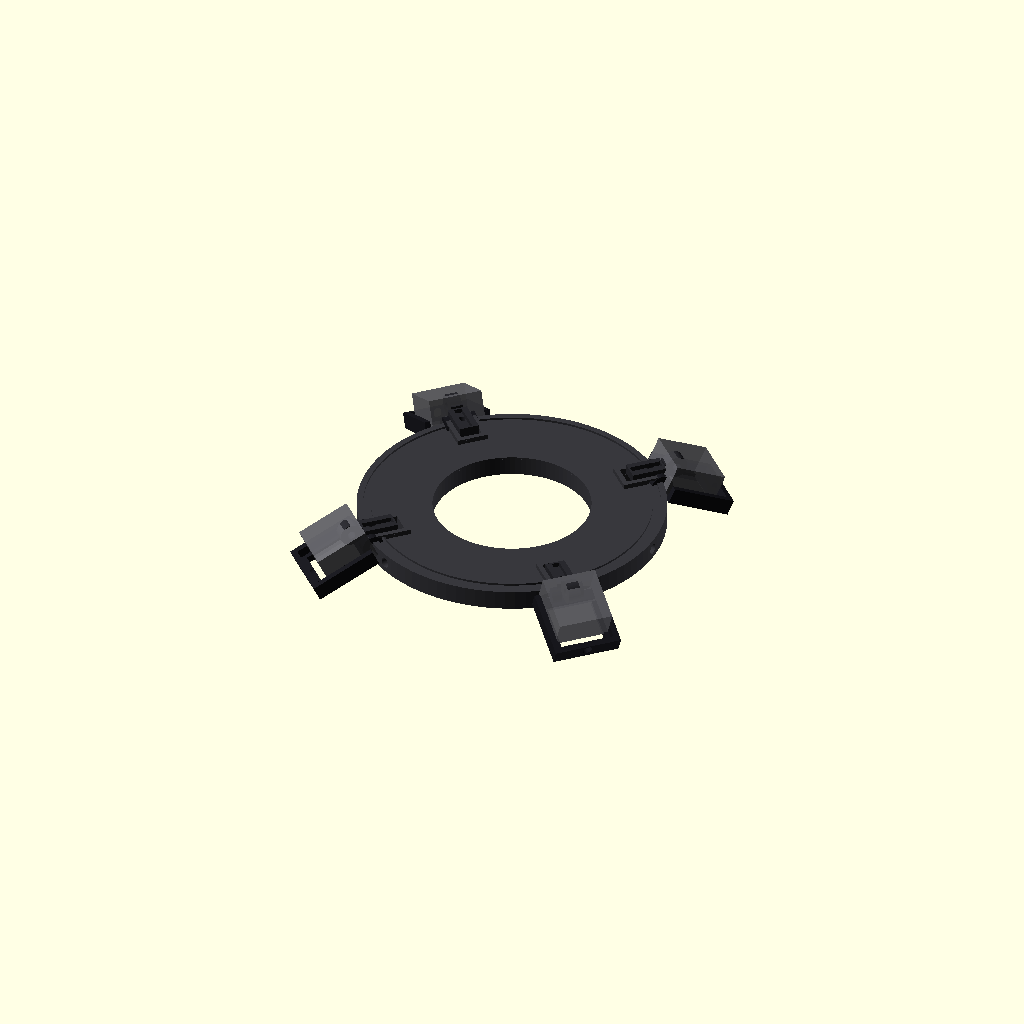
Cell 1: the model at its default parameters.
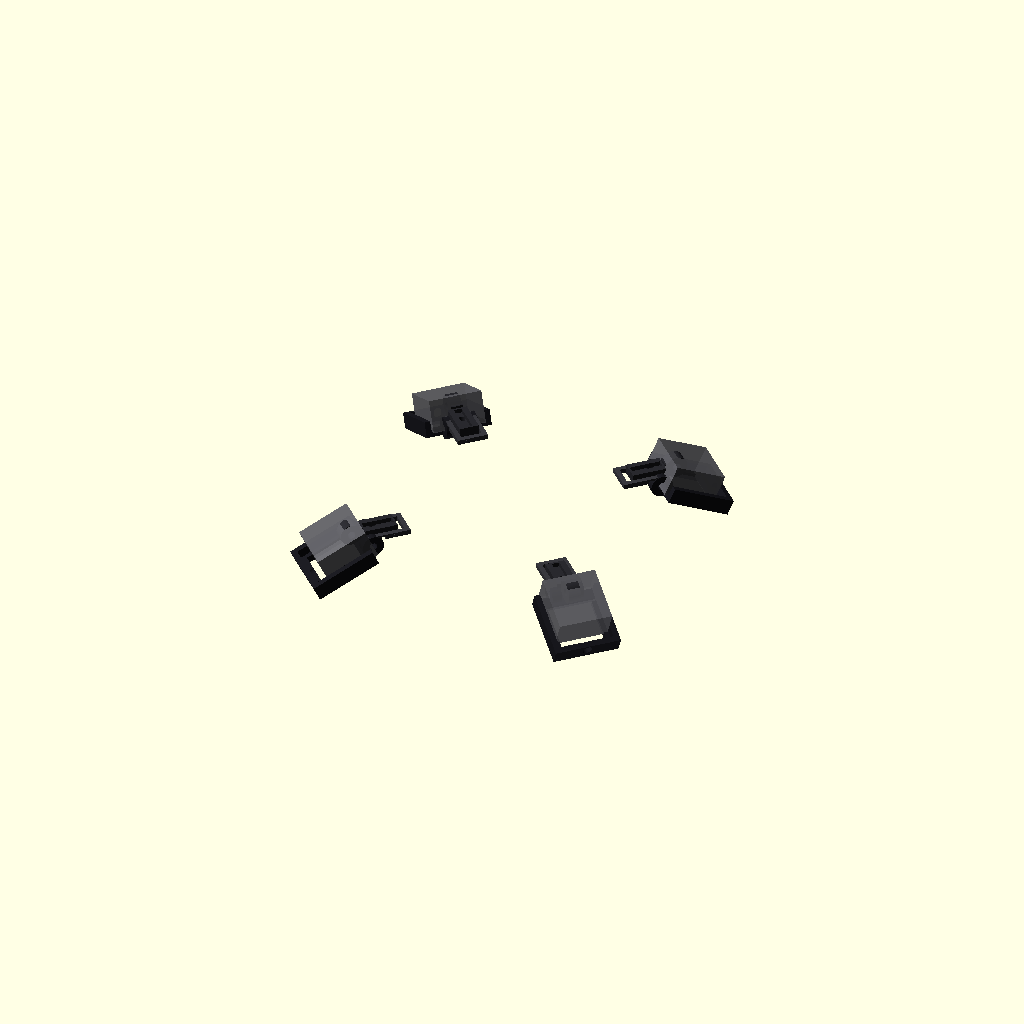
Cell 2 — ring_id set to 126, the other parameters unchanged.
One fixed orthographic camera (rotation 55°, 0°, 25°; colour scheme Cornfield) for every cell.
Source of the model, cad/history/microscope_led_head_v015_ring63_alignpod.scad:

/*
  PC SERVICE - Luz LED profesional para microscopio
  Cabezal modular paramétrico V0.15
  OpenSCAD

  Cambios V0.11:
  - BASE GENERAL: V0.9.
  - POD: copia literal de V0.6.1, incluyendo TODOS sus parámetros asociados.
  - El pod NO fue rediseñado ni reinterpretado.
  - 4 módulos LED nuevamente separados EXACTAMENTE 90°.
  - Fase angular configurable; default 45° -> 45/135/225/315°.
  - Pod restaurado al concepto original de bandeja deslizante.
  - La horquilla M3 ahora se une por DEBAJO y DETRÁS de la bandeja.
  - Se elimina por completo la protuberancia que invadía el pocket del disipador.
  - Los agujeros M4 de fijación siguen directamente en la pared del aro,
    sin bosses/guías salientes.
  - Encastres aro-brazo siguen abiertos hacia el exterior para permitir
    deslizamiento limpio.
*/

part = "assembly";       // "assembly", "ring", "arm", "pod", "print_plate"
exploded = 0;
$fn = 96;

// ============================================================
// PARÁMETROS PRINCIPALES
// ============================================================

// Aro
ring_id              = 63.0;
ring_wall_radial     = 10.0;
ring_od              = 123.0;   // fijo para conservar geometría exterior y agujeros de V0.14
ring_h               = 8.0;

// Tornillos radiales de fijación al microscopio
scope_screw_angles   = [0,120,240];
scope_screw_hole     = 4.4;     // M4 con holgura
scope_screw_length   = 23.0;

// LEDs / brazos: SIEMPRE separados 90°
led_phase            = 45.0;    // rotación global del conjunto de 4 LEDs
arm_angles           = [led_phase,
                        led_phase+90,
                        led_phase+180,
                        led_phase+270];

// Óptica
cob_center_radius    = 68.0;
pod_tilt             = 25.0;
pod_drop             = 10.0;
pod_radial_offset    = 5.0;      // compensa extensión +5 mm del pivote del brazo

// Disipador
heatsink_w           = 22.0;
heatsink_l           = 22.0;
heatsink_h           = 13.0;    // EDITAR si tu disipador real difiere
heatsink_clearance   = 0.30;    // por lado
pocket_w             = heatsink_w + 2*heatsink_clearance;
pocket_l             = heatsink_l + 2*heatsink_clearance;

// Unión aro -> brazo
arm_tongue_w         = 8.0;
arm_tongue_l         = 13.0;
arm_tongue_t         = 4.0;
slot_clearance_xy    = 0.30;
arm_slot_w           = arm_tongue_w + 2*slot_clearance_xy;
arm_slot_l           = arm_tongue_l + 0.6;
arm_slot_depth       = arm_tongue_t + 0.40;

// Bloqueo brazo -> aro
arm_lock_hole        = 3.3;     // M3
arm_lock_offset      = 4.0;

// Brazo
arm_w                = 10.0;
arm_t                = 5.0;
arm_pivot_r          = 63.5;
arm_pivot_hole       = 3.3;
arm_pivot_ear_d      = 9.0;
arm_pivot_ear_t      = 5.0;

// Pod / bandeja deslizante
pod_wall             = 2.4;
pod_back             = 2.8;
pod_rail_h           = 5.0;
pod_outer_w          = pocket_w + 2*pod_wall;
pod_outer_l          = pocket_l + 2*pod_wall;

// Apertura frontal del pod para insertar/deslizar el disipador.
// El disipador entra desde el lado exterior (+X local).
pod_front_open       = true;

// Horquilla de articulación
pod_fork_t           = 4.0;
pod_fork_gap         = arm_pivot_ear_t + 0.40;
pod_pivot_hole       = 3.3;
pod_pivot_ear_d      = 9.0;

// Cuello compacto: NO sobresale hacia la zona del disipador.
pod_neck_l           = 4.0;
pod_neck_h           = 3.0;

// Cable
wire_channel_w       = 3.2;
wire_channel_d       = 1.8;
pod_wire_hole        = 4.0;

pod_side_h           = 5.0;
diffuser_enable      = true;
diffuser_slot        = 1.2;
diffuser_gap         = 5.0;
fork_gap             = arm_pivot_ear_t + 0.35;
fork_t               = 4.0;
fork_hole            = 3.3;
fork_outer_w         = fork_gap + 2*fork_t;
// ============================================================
// UTILIDADES
// ============================================================

module radial(angle, r=0, z=0){
    rotate([0,0,angle])
        translate([r,0,z])
            children();
}

// ============================================================
// ARO CENTRAL
// ============================================================

module ring_body(){
    difference(){
        union(){
            // Aro simple
            difference(){
                cylinder(h=ring_h, d=ring_od);
                translate([0,0,-0.5])
                    cylinder(h=ring_h+1, d=ring_id);
            }

            // Refuerzo bajo cada ranura de brazo.
            // No forma paredes laterales que bloqueen la entrada.
            for(a = arm_angles){
                rotate([0,0,a])
                    translate([ring_od/2 - arm_slot_l/2 - 1.0,
                               0,
                               ring_h + 1.0])
                        cube([arm_slot_l+4,
                              arm_slot_w+4,
                              2.0],
                             center=true);
            }
        }

        // Agujeros M4 radiales directos
        for(a = scope_screw_angles){
            rotate([0,0,a])
                translate([ring_od/2,0,ring_h/2])
                    rotate([0,90,0])
                        cylinder(h=ring_wall_radial*2 + 6,
                                 d=scope_screw_hole,
                                 center=true);
        }

        // Ranuras abiertas al borde exterior
        for(a = arm_angles){
            rotate([0,0,a])
                translate([ring_od/2 - arm_slot_l/2 + 1.0,
                           0,
                           ring_h - arm_slot_depth/2 + 1.1])
                    cube([arm_slot_l+4.0,
                          arm_slot_w,
                          arm_slot_depth+2.5],
                         center=true);

            // Agujero M3 vertical de bloqueo.
            // Está radialmente desplazado respecto al M4, por lo que aun
            // en posiciones angulares próximas no cruza el agujero radial.
            rotate([0,0,a])
                translate([ring_od/2 - arm_lock_offset,
                           0,
                           ring_h/2])
                    cylinder(h=ring_h+6,
                             d=arm_lock_hole,
                             center=true);
        }

        // Canaleta superior circular para cableado
        translate([0,0,ring_h-wire_channel_d/2+0.05])
            difference(){
                cylinder(h=wire_channel_d+0.2,
                         d=ring_od-5);
                cylinder(h=wire_channel_d+0.4,
                         d=ring_od-5-2*wire_channel_w);
            }
    }
}

// ============================================================
// BRAZO
// ============================================================

module arm_part(){
    /*
      V0.14 - brazo extendido 5 mm hacia el pivote.

      Cambio:
      - Se mantiene la posición del agujero M3 que fija el brazo al aro.
      - Se desplazan 5 mm hacia afuera el cuello central y el cilindro del pivote.
      - Resultado: mayor separación entre el tornillo aro-brazo y la articulación pod-brazo.
    */

    base_r_local = ring_od/2 - arm_tongue_l + 1.0;

    // Posición anterior del pivote + 5 mm hacia afuera
    pivot_x = (arm_pivot_r - base_r_local) + 5.0;

    // Cuello central
    neck_len = 5.0;
    neck_w   = 5.0;

    wide_end_x = pivot_x - neck_len;
    wide_len   = max(3.0, wide_end_x);

    difference(){
        union(){
            // Barra principal extendida
            translate([wide_len/2, 0, arm_tongue_t/2])
                cube([wide_len,
                      arm_tongue_w,
                      arm_tongue_t],
                     center=true);

            // Cuello central
            translate([wide_end_x + neck_len/2,
                       0,
                       arm_t/2])
                cube([neck_len,
                      neck_w,
                      arm_t],
                     center=true);

            // Cilindro del pivote
            translate([pivot_x,0,arm_t/2])
                rotate([90,0,0])
                    cylinder(h=arm_pivot_ear_t,
                             d=arm_pivot_ear_d,
                             center=true);
        }

        // Agujero M3 aro-brazo:
        // CONSERVA la posición original, no se desplaza.
        lock_x = arm_tongue_l - arm_lock_offset;
        translate([lock_x,0,0])
            cylinder(h=12,
                     d=arm_lock_hole,
                     center=true);

        // Agujero M3 del pivote
        translate([pivot_x,0,arm_t/2])
            rotate([90,0,0])
                cylinder(h=arm_pivot_ear_t+4,
                         d=arm_pivot_hole,
                         center=true);

        // Canaleta sobre la barra principal
        if(wide_len > 4)
            translate([wide_len/2,
                       0,
                       arm_tongue_t-wire_channel_d/2+0.05])
                cube([max(3,wide_len-1.5),
                      wire_channel_w,
                      wire_channel_d+0.2],
                     center=true);
    }
}

module pod_tray(){
    /*
      Sistema local:
      - X = radial hacia afuera
      - Y = tangencial
      - Z = vertical
      - cara del LED apunta aproximadamente hacia -Z,
        inclinada pod_tilt hacia -X (centro del microscopio).
    */

    difference(){
        union(){
            // Bandeja / respaldo
            translate([6,0,0])
                cube([pod_outer_l, pod_outer_w, pod_back], center=true);

            // Labios laterales de retención del disipador
            for(s=[-1,1]){
                translate([6, s*(pocket_w/2 + pod_wall/2), pod_side_h/2])
                    cube([pod_outer_l, pod_wall, pod_side_h], center=true);
            }

            // Labio posterior
            translate([6 + pod_outer_l/2 - pod_wall/2,0,pod_side_h/2])
                cube([pod_wall, pod_outer_w, pod_side_h], center=true);

            // Horquilla doble del pivote en el lado interior
            for(s=[-1,1]){
                translate([-pod_outer_l/2 + 4.5,
                           s*(fork_gap/2 + fork_t/2),
                           1.5])
                    rotate([90,0,0])
                        cylinder(h=fork_t,
                                 d=9.0,
                                 center=true);
            }

            // V0.6 corregida:
            // Se eliminó el puente de unión horquilla-bandeja que sobresalía
            // dentro de la zona útil del pod e interfería con el montaje.
            // La horquilla queda unida por sus propias orejas al cuerpo del pod.
        }

        // Hueco central para reducir plástico detrás del disipador
        translate([6,0,-0.2])
            cube([pocket_l-4, pocket_w-4, pod_back+1], center=true);

        // Agujeros M3 de la horquilla
        for(s=[-1,1]){
            translate([-pod_outer_l/2 + 4.5,
                       s*(fork_gap/2 + fork_t/2),
                       1.5])
                rotate([90,0,0])
                    cylinder(h=fork_t+3, d=fork_hole, center=true);
        }

        // Paso de cable
        translate([6 + pod_outer_l/2 - 3,0,2.5])
            rotate([0,90,0])
                cylinder(h=8, d=pod_wire_hole, center=true);

        // Ranura opcional para difusor en el frente
        if(diffuser_enable){
            translate([6 - pod_outer_l/2 + diffuser_gap,0,-0.1])
                cube([diffuser_slot, pocket_w+1.0, pod_back+2], center=true);
        }
    }
}

module pod_part(){
    rotate([0,pod_tilt,0])
        pod_tray();
}

// ============================================================
// ENSAMBLE
// ============================================================

module assembled(){
    color([0.22,0.22,0.24])
        ring_body();

    for(a = arm_angles){
        base_r = ring_od/2 - arm_tongue_l + 1.0;

        color([0.16,0.16,0.18])
            radial(a,
                   base_r + exploded,
                   ring_h)
                arm_part();

        color([0.10,0.10,0.12])
            radial(a,
                   arm_pivot_r + pod_radial_offset + exploded*1.5,
                   ring_h + arm_t/2 - pod_drop)
                pod_part();

        // Disipador conceptual dentro del canal
        color([0.38,0.38,0.40,0.85])
            radial(a,
                   cob_center_radius + pod_radial_offset + exploded*1.8,
                   ring_h - pod_drop + heatsink_h/2 + pod_back/2)
                rotate([0,pod_tilt,0])
                    cube([heatsink_l,
                          heatsink_w,
                          heatsink_h],
                         center=true);

        // COB conceptual
        color([1.0,0.75,0.08])
            radial(a,
                   cob_center_radius + pod_radial_offset + exploded*1.8,
                   ring_h - pod_drop + pod_back/2 + 0.8)
                rotate([0,pod_tilt,0])
                    cube([13,13,1.0],
                         center=true);
    }
}

// ============================================================
// PLACA DE IMPRESIÓN
// ============================================================

module print_plate(){
    ring_body();

    for(i=[0:3])
        translate([145,-45+i*30,0])
            arm_part();

    for(i=[0:3])
        translate([-145,-55+i*38,8])
            rotate([0,-pod_tilt,0])
                pod_part();
}

// ============================================================
// SALIDA
// ============================================================

if(part=="assembly")
    assembled();
else if(part=="ring")
    ring_body();
else if(part=="arm")
    arm_part();
else if(part=="pod")
    pod_part();
else if(part=="print_plate")
    print_plate();
else
    assembled();
Customizer parameters (derived from the source; name, type, default, range or options):
part: string, default "assembly"
exploded: number, default 0
ring_id: number, default 63
ring_wall_radial: number, default 10
ring_od: number, default 123
ring_h: number, default 8
scope_screw_angles: vector, default [0, 120, 240]
scope_screw_hole: number, default 4.4
scope_screw_length: number, default 23
led_phase: number, default 45
cob_center_radius: number, default 68
pod_tilt: number, default 25
pod_drop: number, default 10
pod_radial_offset: number, default 5
heatsink_w: number, default 22
heatsink_l: number, default 22
heatsink_h: number, default 13
heatsink_clearance: number, default 0.3
arm_tongue_w: number, default 8
arm_tongue_l: number, default 13
arm_tongue_t: number, default 4
slot_clearance_xy: number, default 0.3
arm_lock_hole: number, default 3.3
arm_lock_offset: number, default 4
arm_w: number, default 10
arm_t: number, default 5
arm_pivot_r: number, default 63.5
arm_pivot_hole: number, default 3.3
arm_pivot_ear_d: number, default 9
arm_pivot_ear_t: number, default 5
pod_wall: number, default 2.4
pod_back: number, default 2.8
pod_rail_h: number, default 5
pod_front_open: bool, default true
pod_fork_t: number, default 4
pod_pivot_hole: number, default 3.3
pod_pivot_ear_d: number, default 9
pod_neck_l: number, default 4
pod_neck_h: number, default 3
wire_channel_w: number, default 3.2
wire_channel_d: number, default 1.8
pod_wire_hole: number, default 4
pod_side_h: number, default 5
diffuser_enable: bool, default true
diffuser_slot: number, default 1.2
diffuser_gap: number, default 5
fork_t: number, default 4
fork_hole: number, default 3.3
